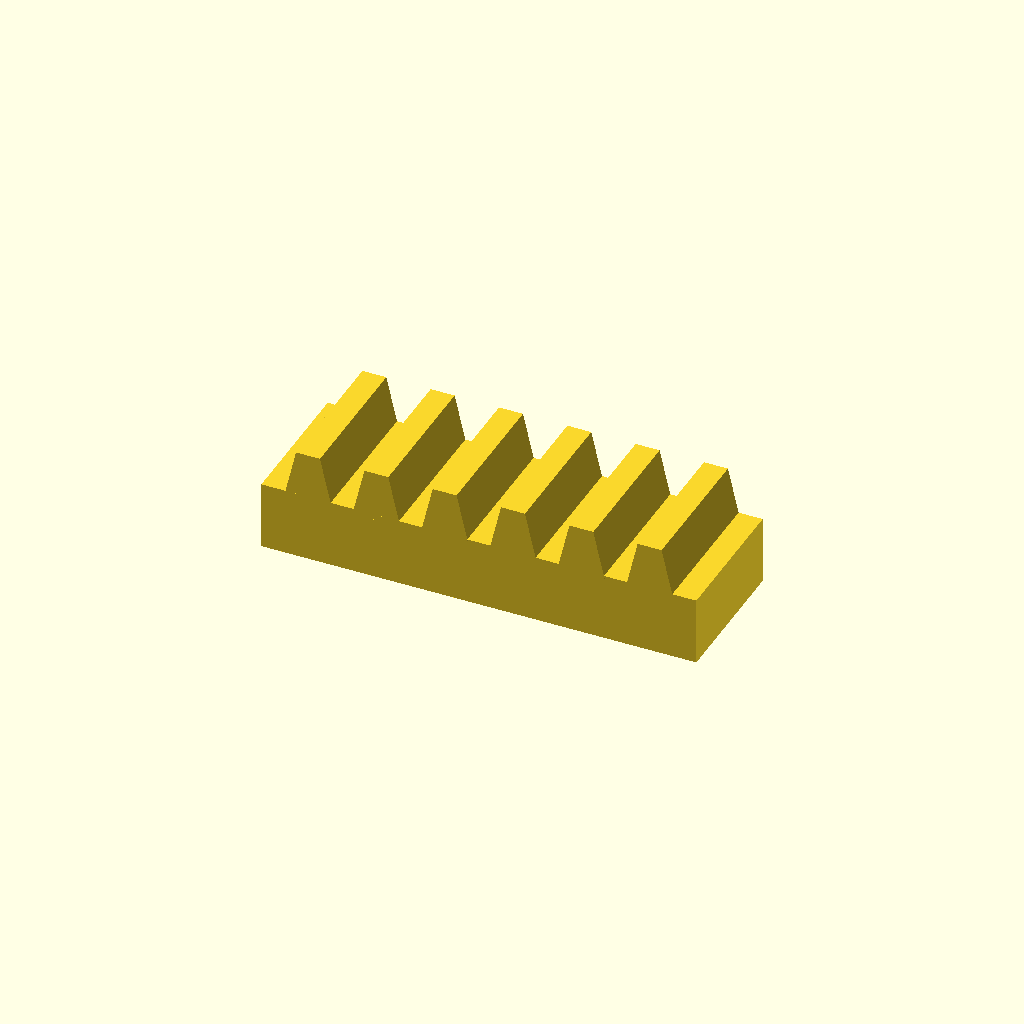
Cell 1: rendered with the file's own defaults.
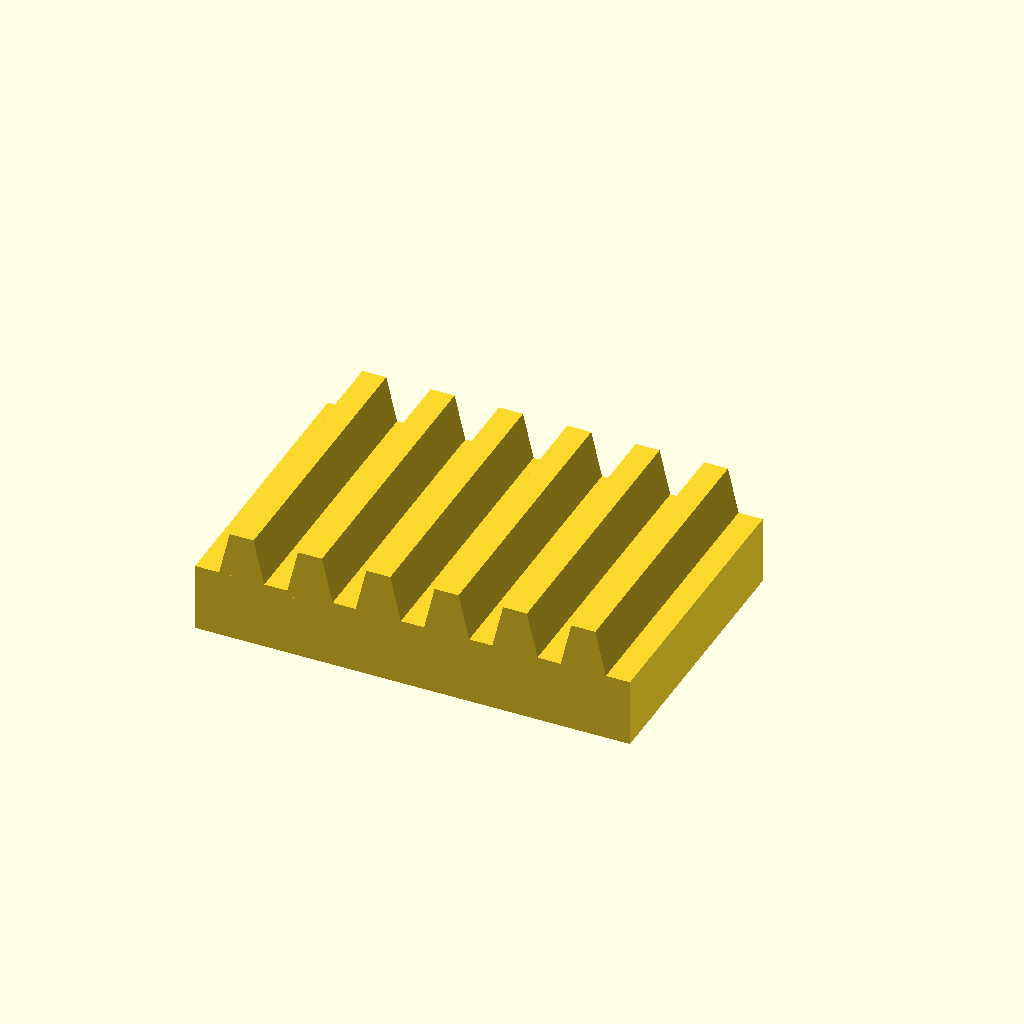
Cell 2: bar_w = 50 (everything else at default).
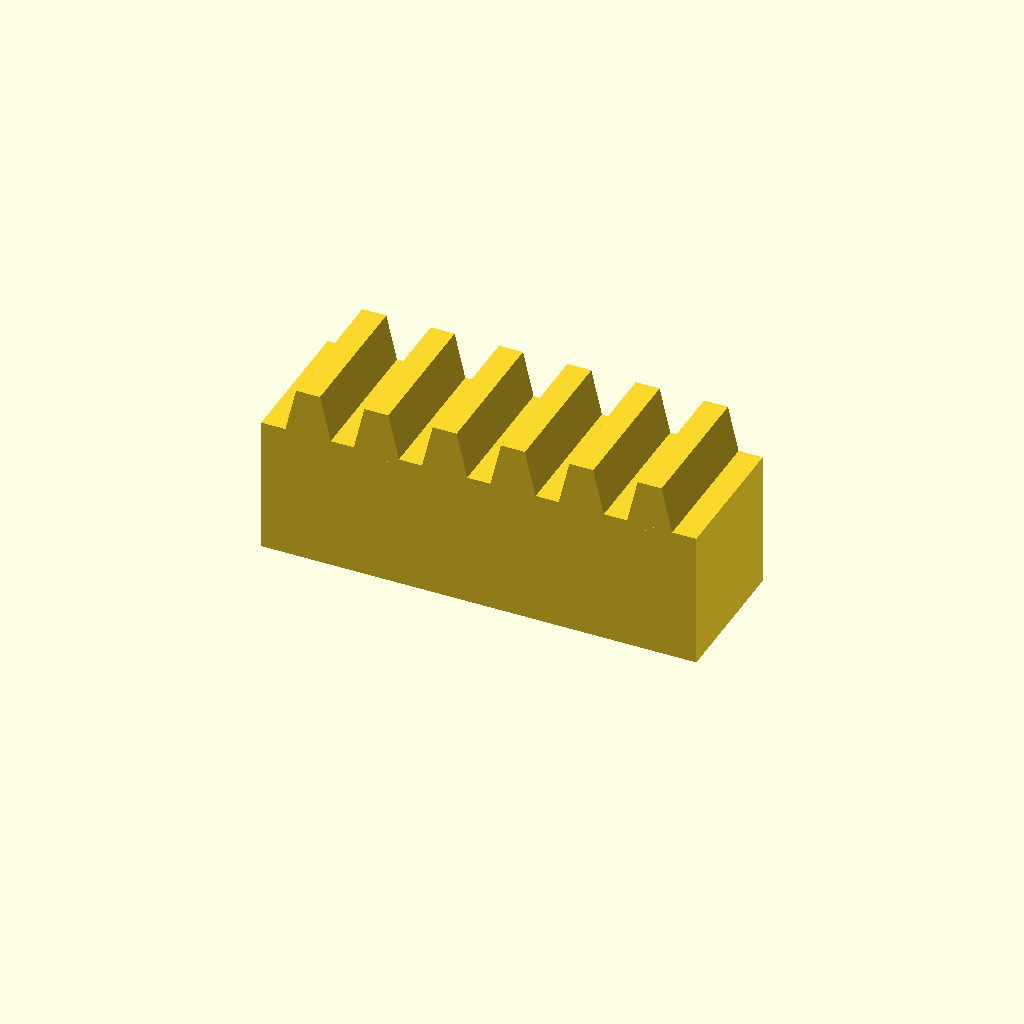
Cell 3: the same model with bar_h = 24.
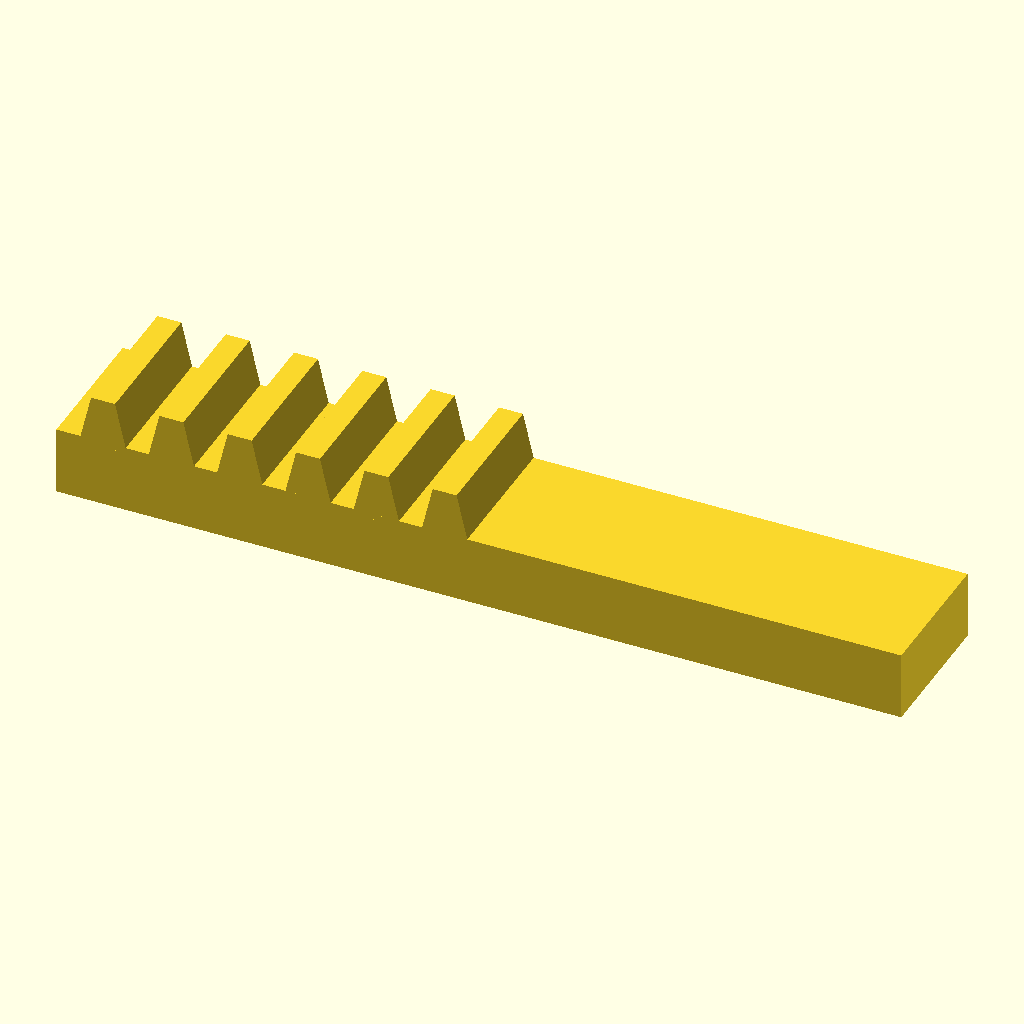
Cell 4 — teeth set to 12, the other parameters unchanged.
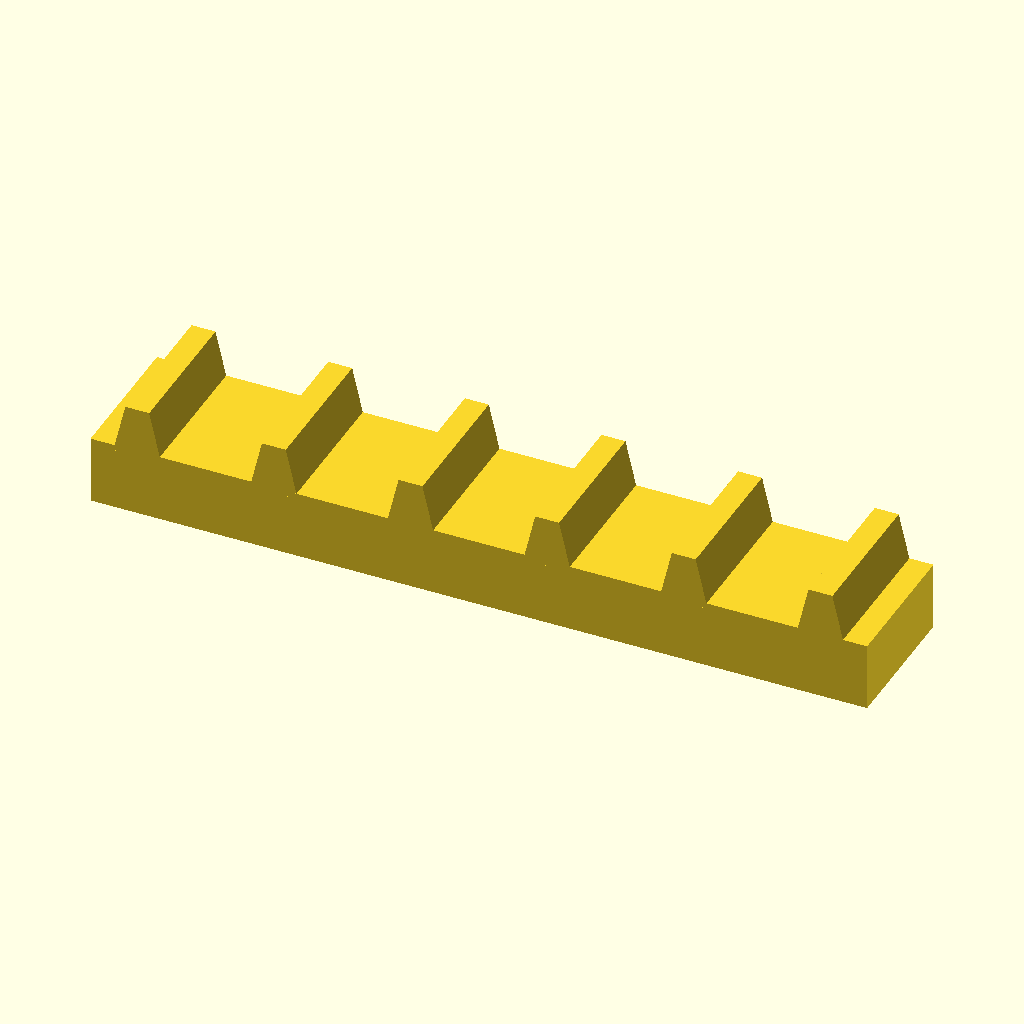
Cell 5 — pitch set to 24, the other parameters unchanged.
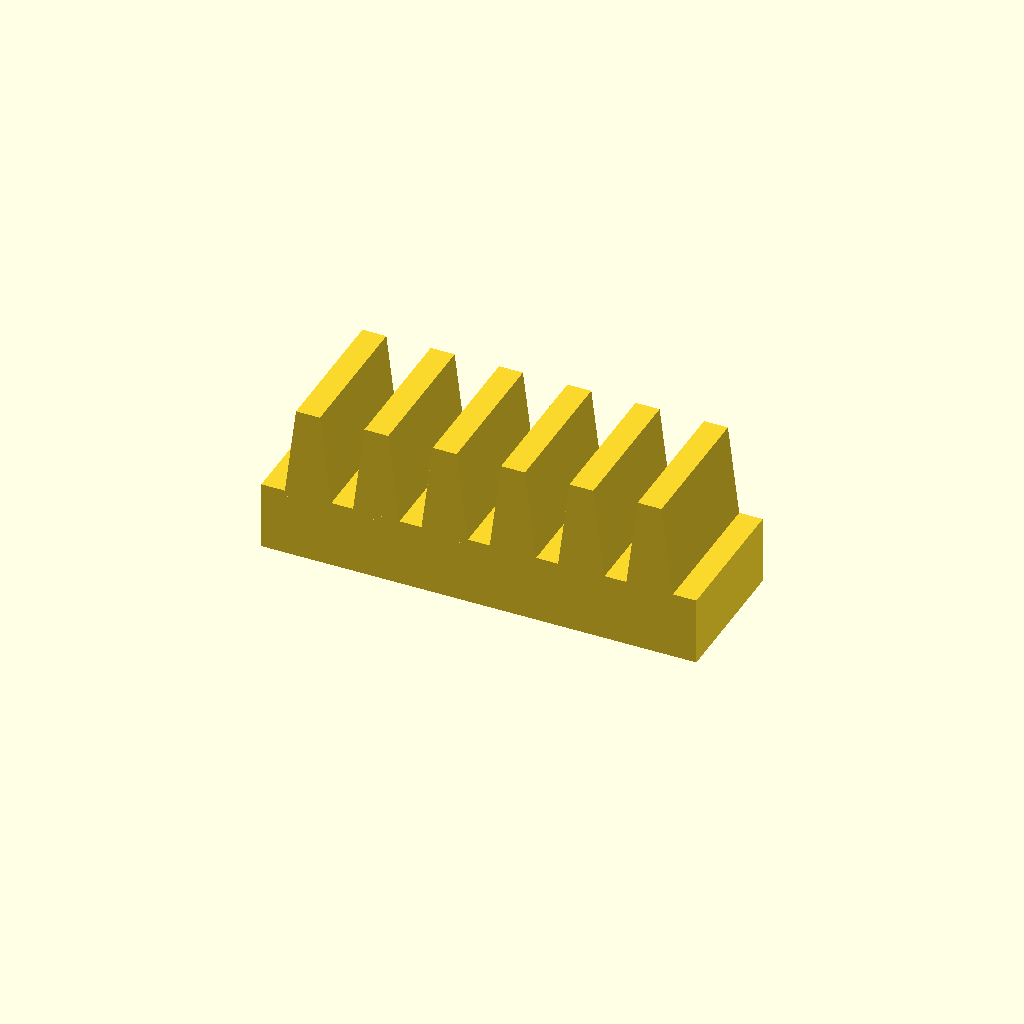
Cell 6: the same model with tooth_h = 16.
One fixed orthographic camera (rotation 55°, 0°, 25°; colour scheme Cornfield) for every cell.
The OpenSCAD source (optional_data/data/place1/rackbars/part_0129.scad):
$fn = 32;

// ----------------------------------------------------------------------
// Toothed rack, 6 teeth
// 12 mm pitch, 8 mm teeth
// ----------------------------------------------------------------------

// --- parameters (mm) ---
bar_w = 25;     // bar width (Y)
bar_h = 12;     // bar height (Z)
teeth = 6;      // number of teeth
pitch = 12;     // tooth pitch
tooth_h = 8;    // tooth height above the bar
root_w = 8.4;   // tooth width at the root
crest_w = 4.2;  // tooth width at the crest

// --- derived feature positions (mm) ---
span = (teeth - 1) * pitch;  // = 60   distance between the outer teeth
bar_l = span + root_w + 8;   // = 76.4   bar length: teeth plus 4 mm at each end
tooth_x = -span / 2;         // = -30   X of the first tooth
height = bar_h + tooth_h;    // = 20   overall height
feature_centers = [
  [tooth_x + 0 * pitch, -bar_w / 2],
  [tooth_x + 1 * pitch, -bar_w / 2],
  [tooth_x + 2 * pitch, -bar_w / 2],
  [tooth_x + 3 * pitch, -bar_w / 2],
  [tooth_x + 4 * pitch, -bar_w / 2],
  [tooth_x + 5 * pitch, -bar_w / 2]
];   // tooth centre line, drives the tooth loop

// bar with a rack of teeth, one extruded trapezoium per centre
module rack_tooth() {
  linear_extrude(height = bar_w)
    polygon(points = [
      [0, 0],
      [root_w, 0],
      [root_w / 2 + crest_w / 2, tooth_h + 1],
      [root_w / 2 - crest_w / 2, tooth_h + 1]
    ]);
}

union() {
  translate([-bar_l / 2, -bar_w, 0]) cube([bar_l, bar_w, bar_h]);
  for (centre = feature_centers)
    translate([centre[0] - root_w / 2, 0, bar_h - 1]) rotate([90, 0, 0]) rack_tooth();
}
Customizer parameters (derived from the source; name, type, default, range or options):
bar_w: number, default 25
bar_h: number, default 12
teeth: number, default 6
pitch: number, default 12
tooth_h: number, default 8
root_w: number, default 8.4
crest_w: number, default 4.2
